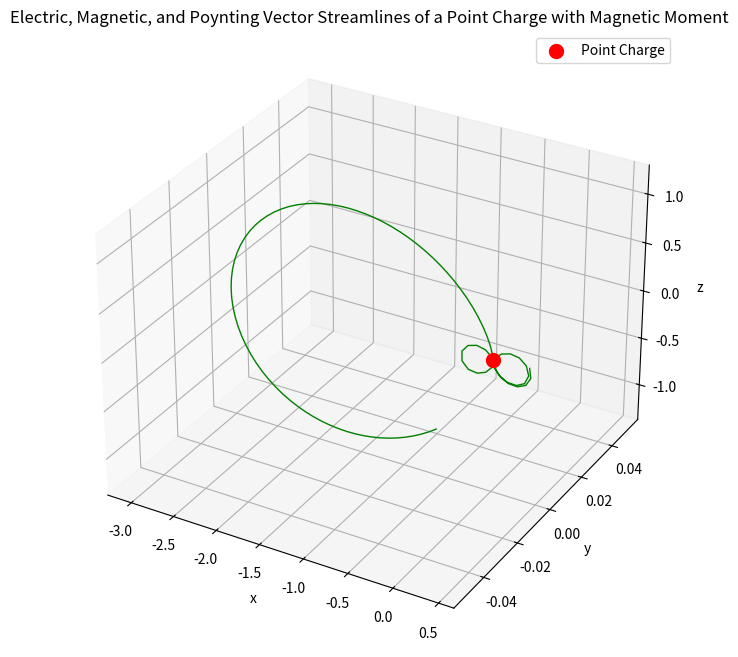

Write the Python code that produced this figure.
import numpy as np
import matplotlib.pyplot as plt
from mpl_toolkits.mplot3d import Axes3D
from mpl_toolkits.mplot3d.art3d import Line3DCollection

def cartesian(arrays, dtype=None, out=None):
    arrays = [np.asarray(x) for x in arrays]
    if dtype is None:
        dtype = arrays[0].dtype
    n = np.prod([x.size for x in arrays])
    if out is None:
        out = np.zeros([n, len(arrays)], dtype=dtype)

    m = int(n / arrays[0].size)
    out[:,0] = np.repeat(arrays[0], m)
    if arrays[1:]:
        cartesian(arrays[1:], out=out[0:m, 1:])
        for j in range(1, arrays[0].size):
            out[j*m:(j+1)*m, 1:] = out[0:m, 1:]
    return out

def xyz(at):
    [r, theta, phi] = at
    return (np.cos(phi) * np.cos(theta) * r,
           np.sin(phi) * np.cos(theta) * r,
           np.sin(theta) * r)
# Define electric field function for a point charge
def electric_field(x, y, z, q=1, k=1):
    r_squared = x**2 + y**2 + z**2
    r = np.sqrt(r_squared) + 1e-10  # Avoid division by zero
    E_x = k * q * x / r_squared
    E_y = k * q * y / r_squared
    E_z = k * q * z / r_squared
    return np.array([E_x, E_y, E_z])

# Define magnetic field function for a dipole moment along the z-axis
def magnetic_field(x, y, z, m=1, k=1):
    r_squared = x**2 + y**2 + z**2
    r = np.sqrt(r_squared) + 1e-10  # Avoid division by zero
    B_x = (3 * x * z) / r**(3/2)
    B_y = (3 * y * z) / r**(3/2)
    B_z = (2 * z**2 - x**2 - y**2) / r**(3/2)
    return np.array([B_x, B_y, B_z])

# Define Poynting vector S = E x B
def poynting_vector(x, y, z):
    E = electric_field(x, y, z)
    B = magnetic_field(x, y, z)
    S = np.cross(E, B, axis=0)
    return S

# Integrate field lines
def compute_streamlines(field_func, seed_points, steps=100, step_size=0.1):
    streamlines = []
    for seed in seed_points:
        path = [seed]
        point = np.array(seed, dtype=float)
        for _ in range(steps):
            field = field_func(*point)
            field /= np.linalg.norm(field) + 1e-10  # Normalize
            point += field * step_size
            path.append(point.copy())
        streamlines.append(np.array(path))
    return streamlines

# Define seed points for streamlines
num_seeds = 10
phi = np.linspace(0, 2 * np.pi, num_seeds)
theta = np.linspace(- np.pi, np.pi, 6)[1:]
x_seeds = np.cos(phi)
y_seeds = np.sin(phi)
z_seeds = np.zeros_like(phi)
listx = [xyz(at) for at in cartesian([[1.0], theta, phi], 'object')]

electric_seed_points = listx

# num_seeds = 10
# theta = np.linspace(0, 2 * np.pi, num_seeds)
# x_seeds = np.cos(theta)
# y_seeds = np.sin(theta)
# z_seeds = np.zeros_like(theta)
listx = [xyz(at) for at in cartesian([[0.4], [0.05], [0.0]], 'object')]
magnetic_seed_points = listx

num_seeds = 10
theta = np.linspace(0, 2 * np.pi, num_seeds)
x_seeds = np.cos(theta)
y_seeds = np.sin(theta)
z_seeds = np.zeros_like(theta)
poynting_seed_points = list(zip(x_seeds, y_seeds, z_seeds))
listx = [xyz(at) for at in cartesian([[1.0, 3.0, 5.0], theta, [0.0]], 'object')]
poynting_seed_points = listx

# Compute electric, magnetic, and Poynting vector streamlines
electric_streamlines = compute_streamlines(electric_field, electric_seed_points)
magnetic_streamlines = compute_streamlines(magnetic_field, magnetic_seed_points)
poynting_streamlines = compute_streamlines(poynting_vector, poynting_seed_points)

# Create figure
fig = plt.figure(figsize=(8,8))
ax = fig.add_subplot(111, projection='3d')

# Plot electric field streamlines
# for streamline in electric_streamlines:
#     ax.plot3D(streamline[:, 0], streamline[:, 1], streamline[:, 2], color='blue', linewidth=1)

# Plot magnetic field streamlines
for streamline in magnetic_streamlines:
    ax.plot3D(streamline[:, 0], streamline[:, 1], streamline[:, 2], color='green', linewidth=1)

# Plot Poynting vector streamlines
# for streamline in poynting_streamlines:
#     ax.plot3D(streamline[:, 0], streamline[:, 1], streamline[:, 2], color='purple', linewidth=1)

# Draw charge location
ax.scatter(0, 0, 0, color='red', s=100, label='Point Charge')

# Labels and styling
ax.set_xlabel("x")
ax.set_ylabel("y")
ax.set_zlabel("z")
ax.set_title("Electric, Magnetic, and Poynting Vector Streamlines of a Point Charge with Magnetic Moment")
ax.legend()
plt.show()
